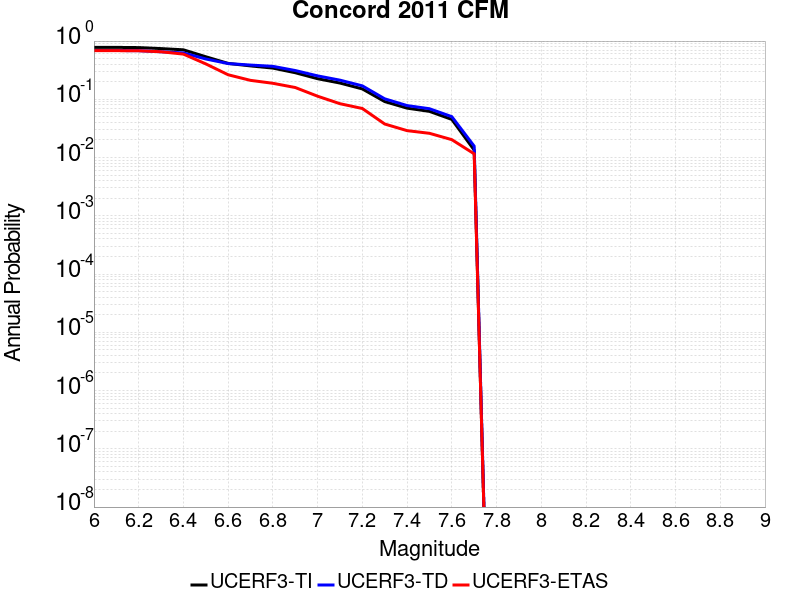

The file beside this chart, header and first rows:
Magnitude, UCERF3-TI Prob, UCERF3-TD Prob, UCERF3-ETAS Prob
6.0, 0.779, 0.6894, 0.6841
6.1, 0.779, 0.6894, 0.6841
6.2, 0.7727, 0.6835, 0.6812
6.3, 0.7427, 0.6553, 0.6551
6.4, 0.7075, 0.6256, 0.5971
6.5, 0.538, 0.4928, 0.4058
6.6, 0.4134, 0.4108, 0.2638
6.7, 0.3745, 0.3873, 0.2116
6.8, 0.3436, 0.3683, 0.1884
6.9, 0.2861, 0.312, 0.1594
7.0, 0.2258, 0.2525, 0.113
7.1, 0.1903, 0.2132, 0.08406
7.2, 0.1508, 0.1703, 0.06957
7.3, 0.09145, 0.102, 0.03768
7.4, 0.07055, 0.07808, 0.02899
7.5, 0.06211, 0.06893, 0.02609
7.6, 0.04516, 0.05038, 0.02029
7.7, 0.01345, 0.01568, 0.01159
